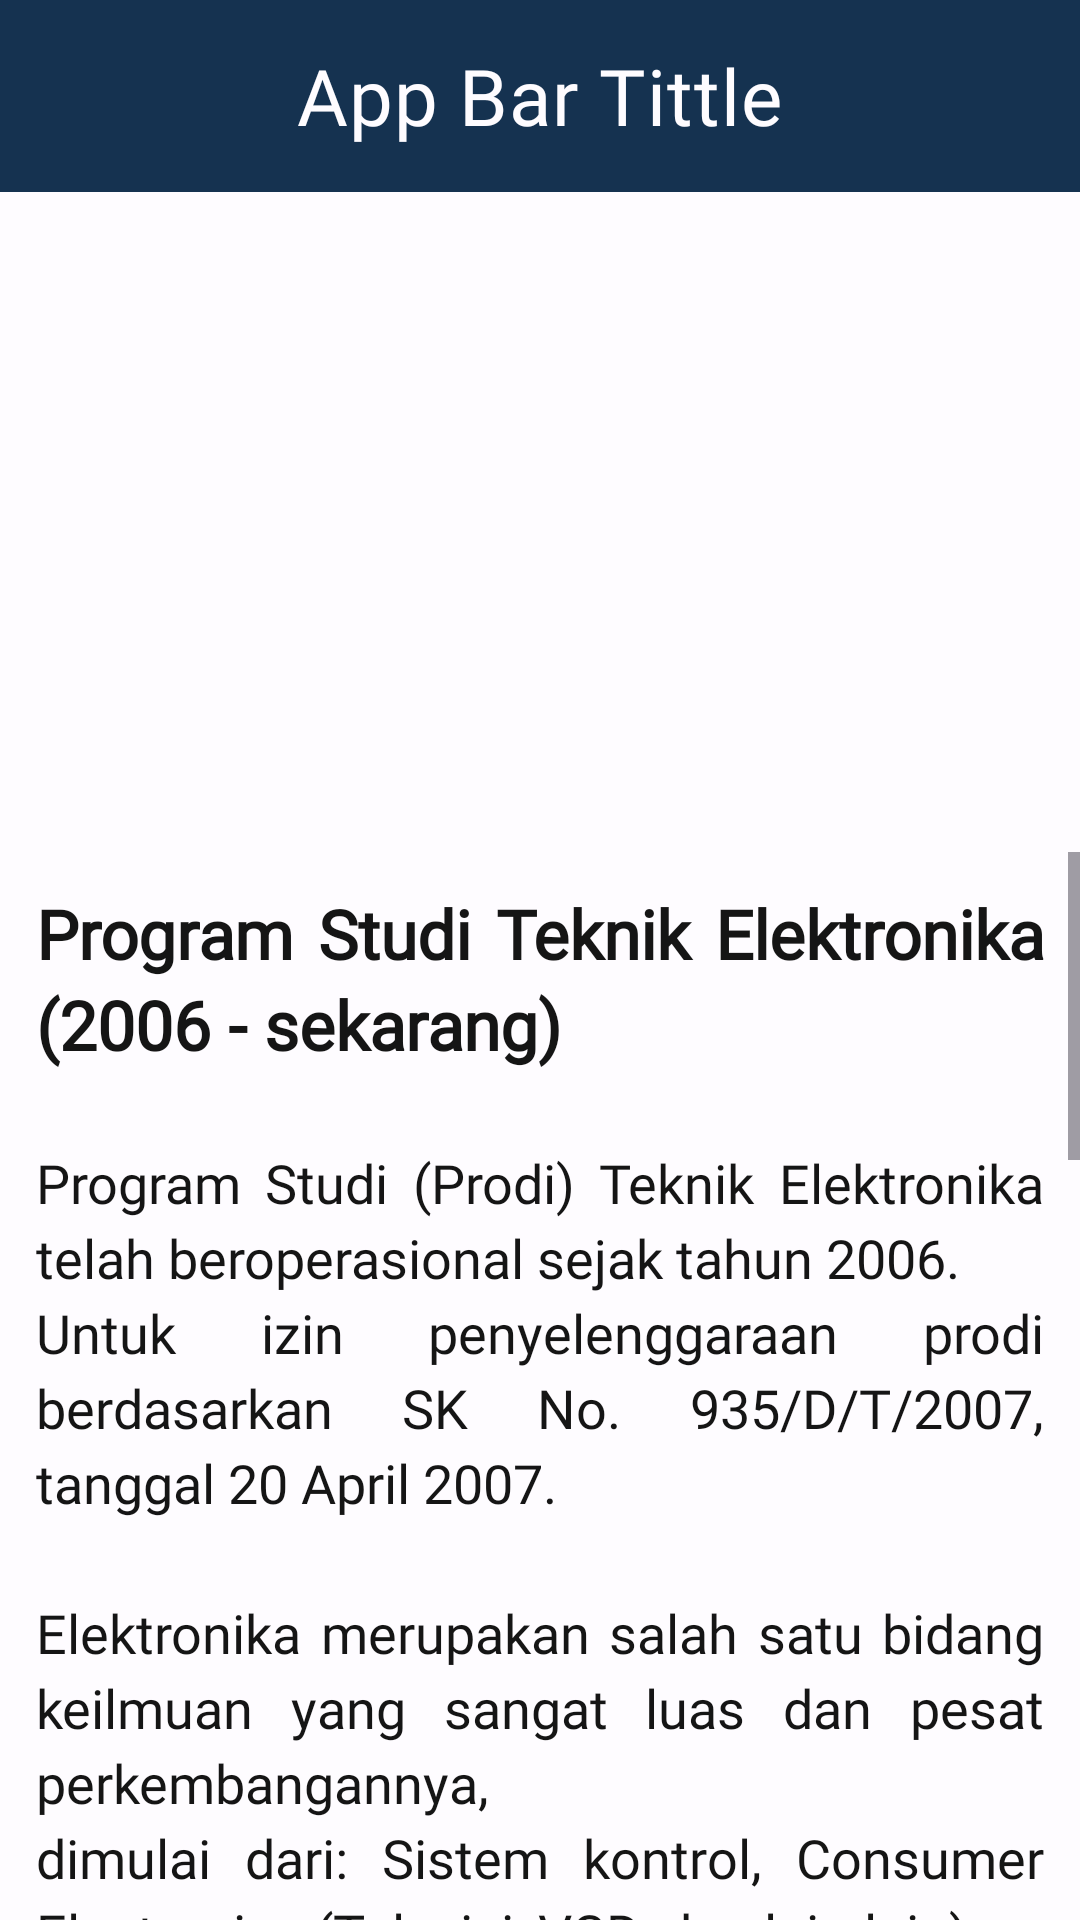

The Android layout XML behind this screen, and the referenced resources:
<!-- AndroidManifest.xml: application theme Theme.ElektroPolnepMobile -->
<!-- res/layout/activity_detail_prodi_elektronika.xml -->
<?xml version="1.0" encoding="utf-8"?>
<androidx.constraintlayout.widget.ConstraintLayout xmlns:android="http://schemas.android.com/apk/res/android"
    xmlns:app="http://schemas.android.com/apk/res-auto"
    xmlns:tools="http://schemas.android.com/tools"
    android:id="@+id/main"
    android:layout_width="match_parent"
    android:layout_height="match_parent"
    android:background="@color/white"
    tools:context=".ui.prodiScreen.DetailProdiElektronikaActivity">

    <com.google.android.material.appbar.MaterialToolbar
        android:id="@+id/appBar"
        android:layout_width="match_parent"
        android:layout_height="?attr/actionBarSize"
        android:background="@color/navy_blue"
        app:titleCentered="true"
        app:title="@string/app_bar_tittle"
        app:titleTextColor="@color/white"
        app:titleTextAppearance="@style/TextAppearance.BebasNeue"
        app:navigationIcon="@drawable/ic_back"
        app:layout_constraintEnd_toEndOf="parent"
        app:layout_constraintTop_toTopOf="parent" />


    <ImageView
        android:id="@+id/ivGambarDetailProdiListrik"
        android:layout_width="match_parent"
        android:layout_height="220dp"
        android:scaleType="centerCrop"
        android:src="@drawable/placeholder"
        app:layout_constraintStart_toStartOf="parent"
        app:layout_constraintTop_toBottomOf="@id/appBar" />

    
    <ScrollView
        android:id="@+id/scrollView"
        android:layout_width="match_parent"
        android:layout_height="0dp"
        app:layout_constraintTop_toBottomOf="@+id/ivGambarDetailProdiListrik"
        app:layout_constraintBottom_toBottomOf="parent">

        <TextView
            android:id="@+id/tvDeskripsiProdiListrik"
            android:layout_width="match_parent"
            android:layout_height="wrap_content"
            android:text="@string/text_prodi_elektronika"
            android:fontFamily="@font/bebas_neue"
            android:padding="12dp"
            android:textSize="18sp"
            android:textColor="@color/black"
            android:lineSpacingExtra="4dp"
            android:justificationMode="inter_word"
            android:textAlignment="viewStart"/>
    </ScrollView>

</androidx.constraintlayout.widget.ConstraintLayout>
<!-- resources referenced by this layout -->
<resources>
  <color name="black">#151515</color>
  <color name="navy_blue">#153250</color>
  <color name="white">#FEFCFF</color>
  <string name="app_bar_tittle">App Bar Tittle</string>
  <string name="text_prodi_elektronika"><b><big>Program Studi Teknik Elektronika (2006 - sekarang)</big></b> \n\nProgram Studi (Prodi) Teknik Elektronika telah beroperasional sejak tahun 2006.\nUntuk izin penyelenggaraan prodi berdasarkan SK No. 935/D/T/2007, tanggal 20 April 2007.\n\nElektronika merupakan salah satu bidang keilmuan yang sangat luas dan pesat perkembangannya,\ndimulai dari: Sistem kontrol, Consumer Electronics (Televisi, VCD, dan lain-lain),\nInformation System (telekomunikasi dan komputer), serta masih banyak bidang lainnya.\n\nSehingga dengan dibukanya Program Studi baru yaitu Program Studi Teknik Elektronika\ndi bawah Jurusan Teknik Elektro yang merupakan satu-satunya Program Studi yang ada di Kalimantan Barat,\ndiharapkan dapat meningkatkan potensi dan berperan aktif untuk memenuhi kebutuhan tenaga kerja\nterampil di Kalimantan Barat.\n\nKurikulum yang diterapkan pada Program Studi Teknik Elektronika didesain berdasarkan bidang profesi\nyang ada di industri, yang dikenal dengan istilah Kurikulum Berbasis Kompetensi Profesi,\nserta didukung dengan fasilitas bengkel dan laboratorium yang lengkap dan up to date.\n\nBerdasarkan Surat Keputusan Badan Akreditasi Nasional Perguruan Tinggi\nDepartemen Pendidikan dan Kebudayaan Republik Indonesia Nomor 4396/SK/BAN-PT/Akred/Dip-III/XI/2017,\ntanggal 14 November 2017, Prodi Teknik Elektronika telah mendapat sertifikat akreditasi\ndengan peringkat “B”.</string>
  <style name="TextAppearance.BebasNeue" parent="TextAppearance.MaterialComponents.Headline6">
          <item name="fontFamily">@font/bebas_neue</item>
          <item name="android:textSize">26sp</item>
      </style>
  <style name="Theme.ElektroPolnepMobile" parent="Base.Theme.ElektroPolnepMobile" />
  <style name="Base.Theme.ElektroPolnepMobile" parent="Theme.Material3.DayNight.NoActionBar">
          
          
      </style>
</resources>
